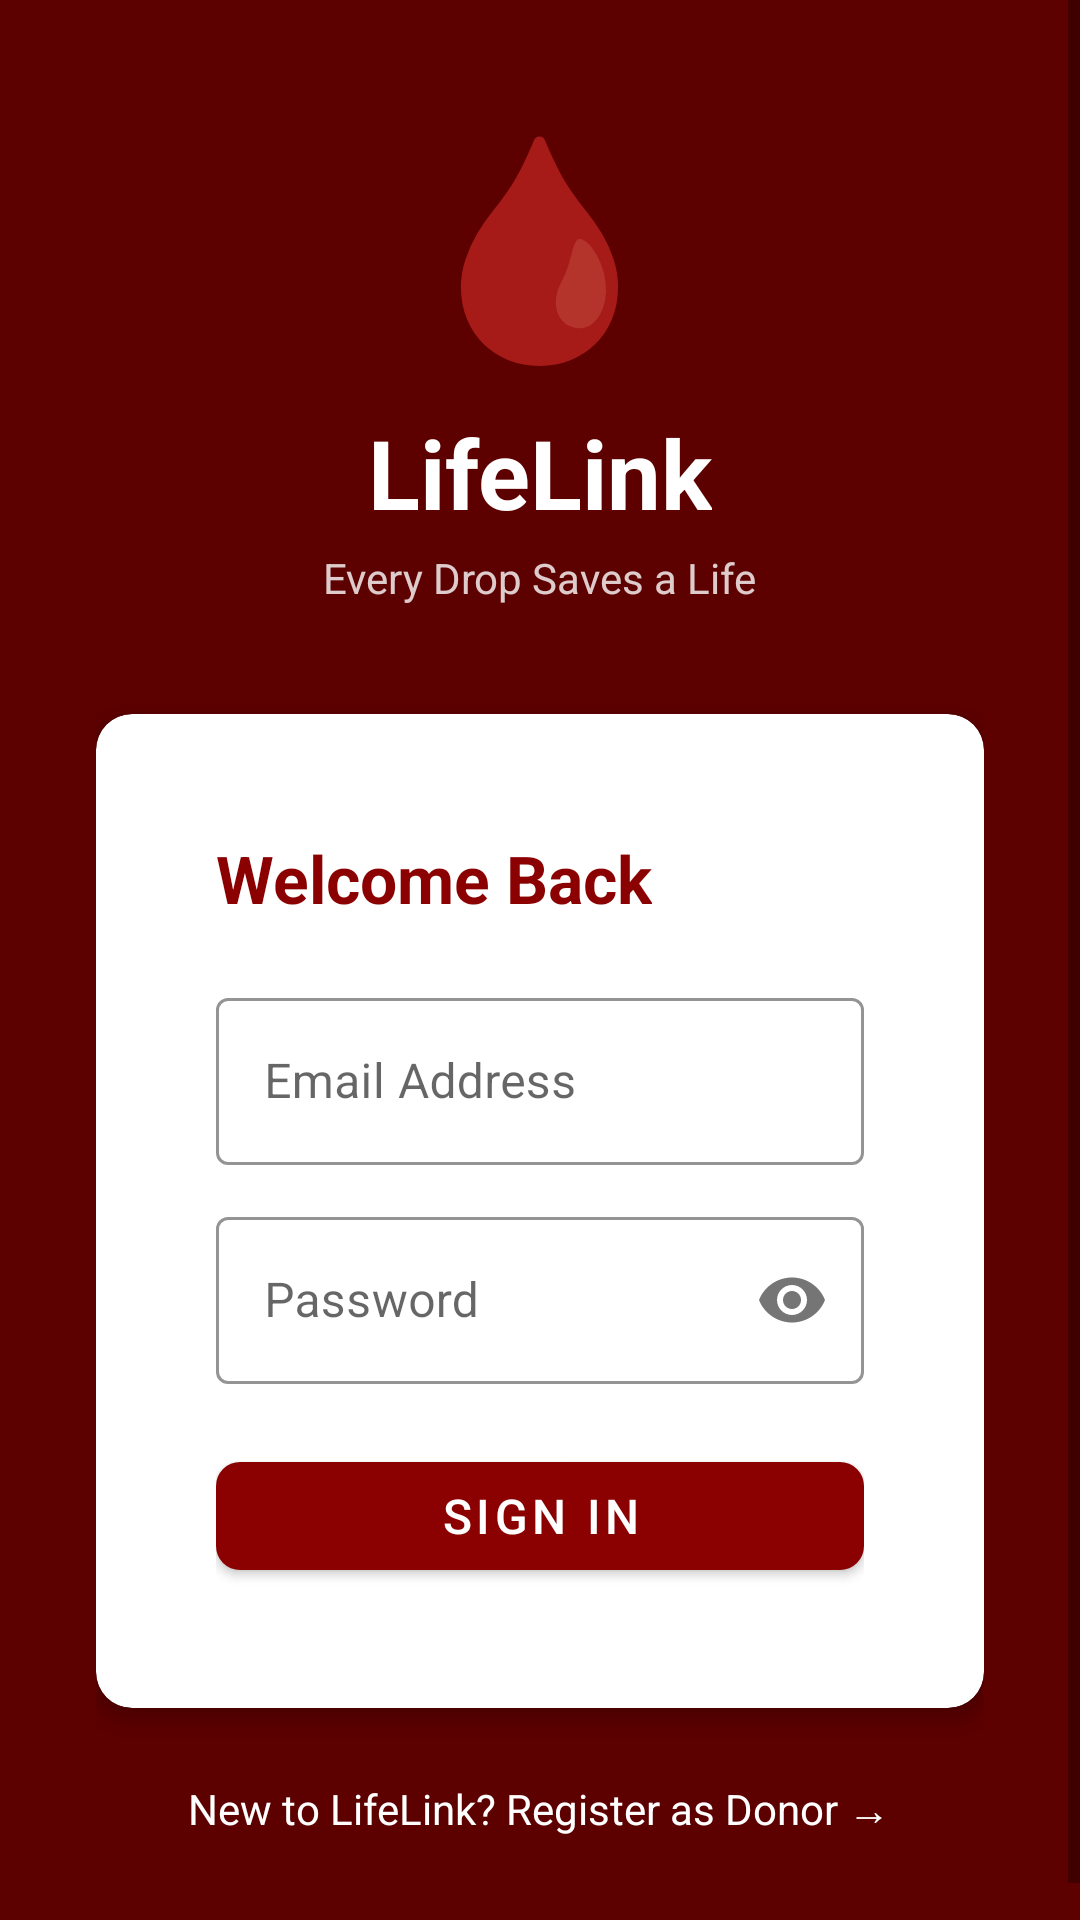

Android layout source for this screen:
<!-- AndroidManifest.xml: application theme Theme.LifeLink -->
<!-- res/layout/activity_login.xml -->
<?xml version="1.0" encoding="utf-8"?>
<ScrollView xmlns:android="http://schemas.android.com/apk/res/android"
    xmlns:app="http://schemas.android.com/apk/res-auto"
    android:layout_width="match_parent"
    android:layout_height="match_parent"
    android:background="@color/primary_dark"
    android:fillViewport="true">

    <LinearLayout
        android:layout_width="match_parent"
        android:layout_height="wrap_content"
        android:orientation="vertical"
        android:gravity="center"
        android:padding="32dp">

        
        <TextView
            android:layout_width="wrap_content"
            android:layout_height="wrap_content"
            android:text="🩸"
            android:textSize="72sp"
            android:layout_marginBottom="8dp" />

        <TextView
            android:layout_width="wrap_content"
            android:layout_height="wrap_content"
            android:text="@string/app_name"
            android:textSize="32sp"
            android:textStyle="bold"
            android:textColor="@color/white"
            android:layout_marginBottom="4dp" />

        <TextView
            android:layout_width="wrap_content"
            android:layout_height="wrap_content"
            android:text="@string/tagline"
            android:textSize="14sp"
            android:textColor="#CCFFFFFF"
            android:layout_marginBottom="36dp" />

        
        <androidx.cardview.widget.CardView
            android:layout_width="match_parent"
            android:layout_height="wrap_content"
            android:layout_marginBottom="16dp"
            style="@style/LifeLinkCard">

            <LinearLayout
                android:layout_width="match_parent"
                android:layout_height="wrap_content"
                android:orientation="vertical"
                android:padding="24dp">

                <TextView
                    android:layout_width="wrap_content"
                    android:layout_height="wrap_content"
                    android:text="@string/welcome_back_title"
                    android:textSize="22sp"
                    android:textStyle="bold"
                    android:textColor="@color/primary"
                    android:layout_marginBottom="20dp" />

                <com.google.android.material.textfield.TextInputLayout
                    style="@style/LifeLinkInput"
                    android:layout_width="match_parent"
                    android:layout_height="wrap_content"
                    android:hint="@string/email"
                    android:layout_marginBottom="12dp">
                    <com.google.android.material.textfield.TextInputEditText
                        android:id="@+id/etEmail"
                        android:layout_width="match_parent"
                        android:layout_height="wrap_content"
                        android:inputType="textEmailAddress"
                        android:imeOptions="actionNext" />
                </com.google.android.material.textfield.TextInputLayout>

                <com.google.android.material.textfield.TextInputLayout
                    style="@style/LifeLinkInput"
                    android:layout_width="match_parent"
                    android:layout_height="wrap_content"
                    android:hint="@string/password"
                    app:passwordToggleEnabled="true"
                    android:layout_marginBottom="20dp">
                    <com.google.android.material.textfield.TextInputEditText
                        android:id="@+id/etPassword"
                        android:layout_width="match_parent"
                        android:layout_height="wrap_content"
                        android:inputType="textPassword"
                        android:imeOptions="actionDone" />
                </com.google.android.material.textfield.TextInputLayout>

                <com.google.android.material.button.MaterialButton
                    android:id="@+id/btnLogin"
                    android:layout_width="match_parent"
                    android:layout_height="wrap_content"
                    android:text="@string/sign_in"
                    android:textSize="16sp"
                    style="@style/LifeLinkButton" />

                <ProgressBar
                    android:id="@+id/progressBar"
                    android:layout_width="wrap_content"
                    android:layout_height="wrap_content"
                    android:layout_gravity="center"
                    android:layout_marginTop="8dp"
                    android:visibility="gone" />

            </LinearLayout>
        </androidx.cardview.widget.CardView>

        <TextView
            android:id="@+id/tvRegister"
            android:layout_width="wrap_content"
            android:layout_height="wrap_content"
            android:text="@string/new_to_lifelink"
            android:textColor="@color/white"
            android:textSize="14sp"
            android:clickable="true"
            android:focusable="true"
            android:padding="8dp" />
    </LinearLayout>
</ScrollView>
<!-- resources referenced by this layout -->
<resources>
  <color name="primary">#8B0000</color>
  <color name="primary_dark">#5C0000</color>
  <color name="white">#FFFFFF</color>
  <string name="app_name">LifeLink</string>
  <string name="email">Email Address</string>
  <string name="new_to_lifelink">New to LifeLink? Register as Donor →</string>
  <string name="password">Password</string>
  <string name="sign_in">Sign In</string>
  <string name="tagline">Every Drop Saves a Life</string>
  <string name="welcome_back_title">Welcome Back</string>
  <style name="LifeLinkButton" parent="Widget.MaterialComponents.Button">
          <item name="android:paddingStart">24dp</item>
          <item name="android:paddingEnd">24dp</item>
          <item name="cornerRadius">8dp</item>
      </style>
  <style name="LifeLinkCard" parent="Widget.MaterialComponents.CardView">
          <item name="cardCornerRadius">12dp</item>
          <item name="cardElevation">4dp</item>
          <item name="contentPadding">16dp</item>
      </style>
  <style name="LifeLinkInput" parent="Widget.MaterialComponents.TextInputLayout.OutlinedBox">
          <item name="boxStrokeColor">@color/primary</item>
          <item name="hintTextColor">@color/primary</item>
      </style>
  <style name="Theme.LifeLink" parent="Theme.MaterialComponents.DayNight.DarkActionBar">
          <item name="colorPrimary">@color/primary</item>
          <item name="colorPrimaryVariant">@color/primary_dark</item>
          <item name="colorOnPrimary">@color/white</item>
          <item name="colorSecondary">@color/accent</item>
          <item name="colorSecondaryVariant">@color/primary_light</item>
          <item name="colorOnSecondary">@color/white</item>
          <item name="android:statusBarColor">@color/primary_dark</item>
          <item name="android:windowBackground">@color/background</item>
      </style>
  <color name="accent">#DC143C</color>
  <color name="primary_light">#C41E3A</color>
  <color name="background">#F8F8F8</color>
</resources>
